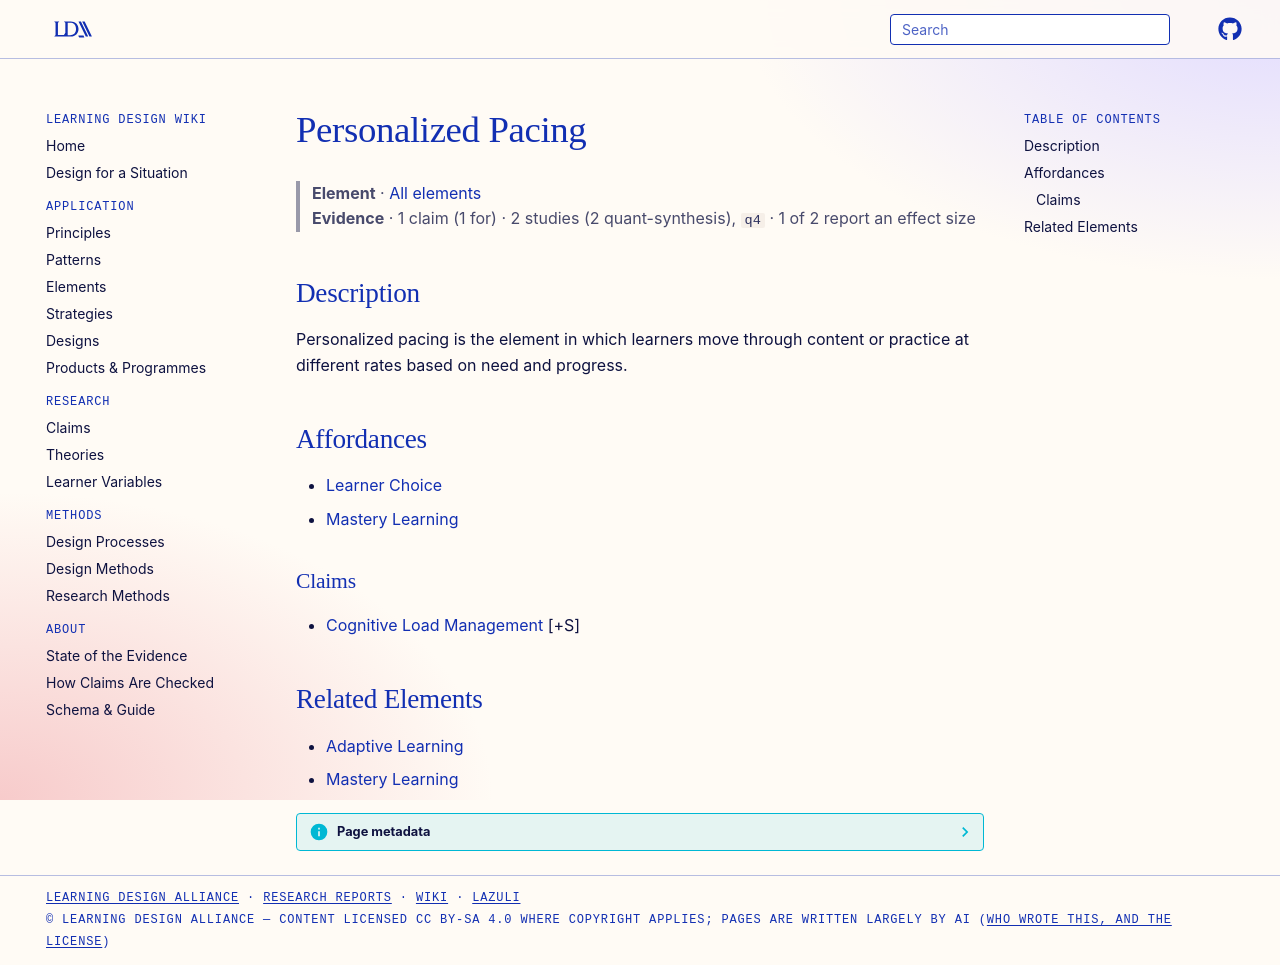

repository: Learning-Design-Alliance/learning-wiki · page: elements/personalized-pacing/index.html · generator: mkdocs

---
type: element
id: personalized-pacing
title: Personalized Pacing
description: Personalized pacing is the element in which learners move through content or practice at different rates based on need and progress.
canonical: true
status: review
generated:
  by: codex/unspecified
  at: 2026-04-08
---

# Personalized Pacing

> **Element** · [All elements](index.md)
> **Evidence** · 1 claim (1 for) · 2 studies (2 quant-synthesis), `q4` · 1 of 2 report an effect size

## Description
Personalized pacing is the element in which learners move through content or practice at different rates based on need and progress.

## Affordances
- [Learner Choice](../principles/autonomy.md)
- [Mastery Learning](../principles/mastery-learning.md)

### Claims
<!-- Claims bearing on this element, each a link to a claim page followed by its evidence tag, e.g. [+M] -->
- [Cognitive Load Management](../claims/cognitive-load-management.md) [+S]

## Related Elements
- [Adaptive Learning](adaptive-learning.md)
- [Mastery Learning](mastery-learning.md)
